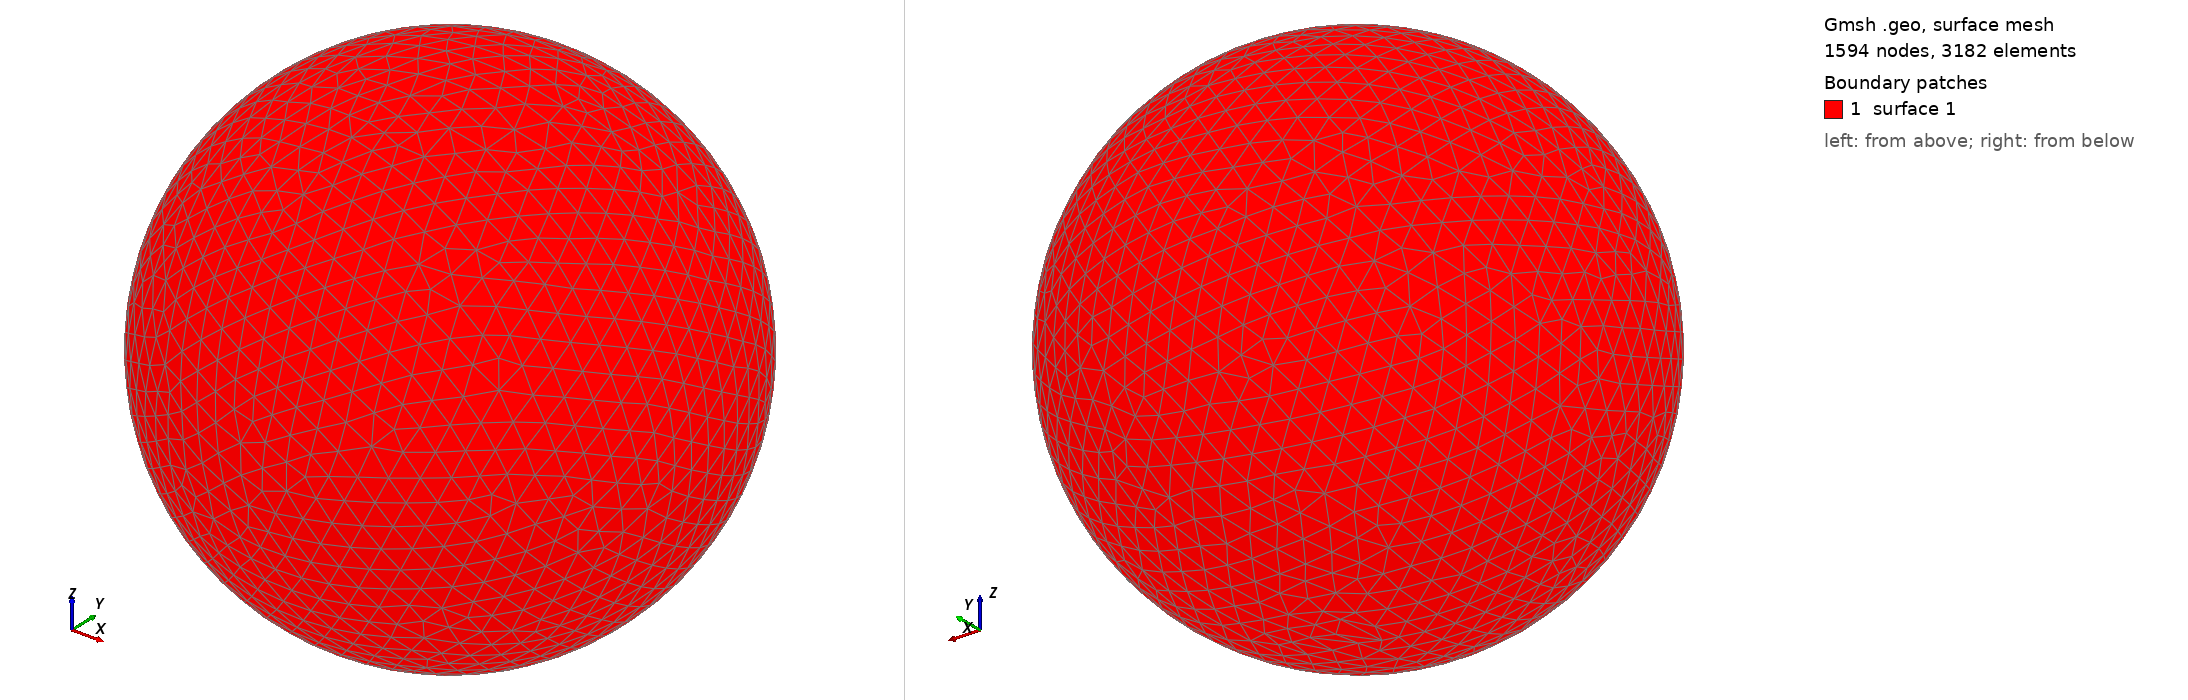

Gmsh geometry script, surface-meshed: 1594 nodes, 3182 surface elements. Boundary patches (legend numbers): 1 surface 1. Left view from above one corner, right view from below the opposite corner. The script declares no physical surfaces, so the legend lists its geometric surfaces. The drawing asked Gmsh for element sizes between 1% and 20% of the model's largest extent; the script's own settings can give other sizes.

=== shot0767.geo (drawn) ===
SetFactory("OpenCASCADE");
Point(1) = {0,0,0,0};
Sphere(1) = {0,0,0,0.00789400};
MeshSize{ PointsOf{ Surface{:}; } } = 0.000789400;
Mesh.ElementOrder=1;
Mesh.Format=39;
